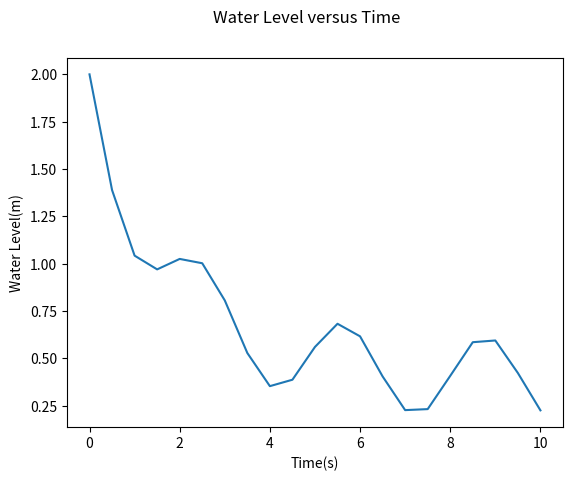

Here is the Python script that generated this plot:
# -*- coding: utf-8 -*-
"""
Created on Tue Jan 15 16:26:30 2019

[redacted]
[redacted]
[redacted]
HW1a

"""

#Imports
import numpy as np
import math 
import matplotlib.pyplot as plt


#Define ODE for problem given
f = lambda t,y: 2 * (325/850) * (math.sin(t)**2) - (200*(1+y)**(3/2))/850


def plot_tank(h):
    '''Driver function to solve then plot solution given ODE from t=0 to t=10 and a given step size h 
    (note if certain non typical step sizes are given it is possible that the y value at a step may be negtive(making no physical sense)
    and as a result may get complex values for subsequent steps)'''
    w = eulers(f, 2, 0, 10, h) 
    t = w[0]
    y = w[1]
    print(y[-1])
    plt.plot(t, y)
    plt.xlabel("Time(s)")
    plt.ylabel("Water Level(m)")
    plt.suptitle("Water Level versus Time")
    plt.show()
    
def eulers(func, yInitial, tInitial, tFinal, h):
    '''General Euler's method implementation that takes a given first order ODE(dy/dt) func dependent on y and t and
    solves given an initial value (yInitial, tInitial) from tInitial to tFinal with step size h.  
    Returns 2d NumPy array with [0] index being t values and [1] index being corresponding y solution values.'''
    y = yInitial
    t = tInitial
    yAns = [yInitial]
    tAns = [tInitial]
    while(t < tFinal): #Will end once we are on tFinal or past it
        y = y + f(t,y) * h
        t += h
        yAns.append(y)
        tAns.append(t)
    return np.array([tAns, yAns])

plot_tank(.5)

